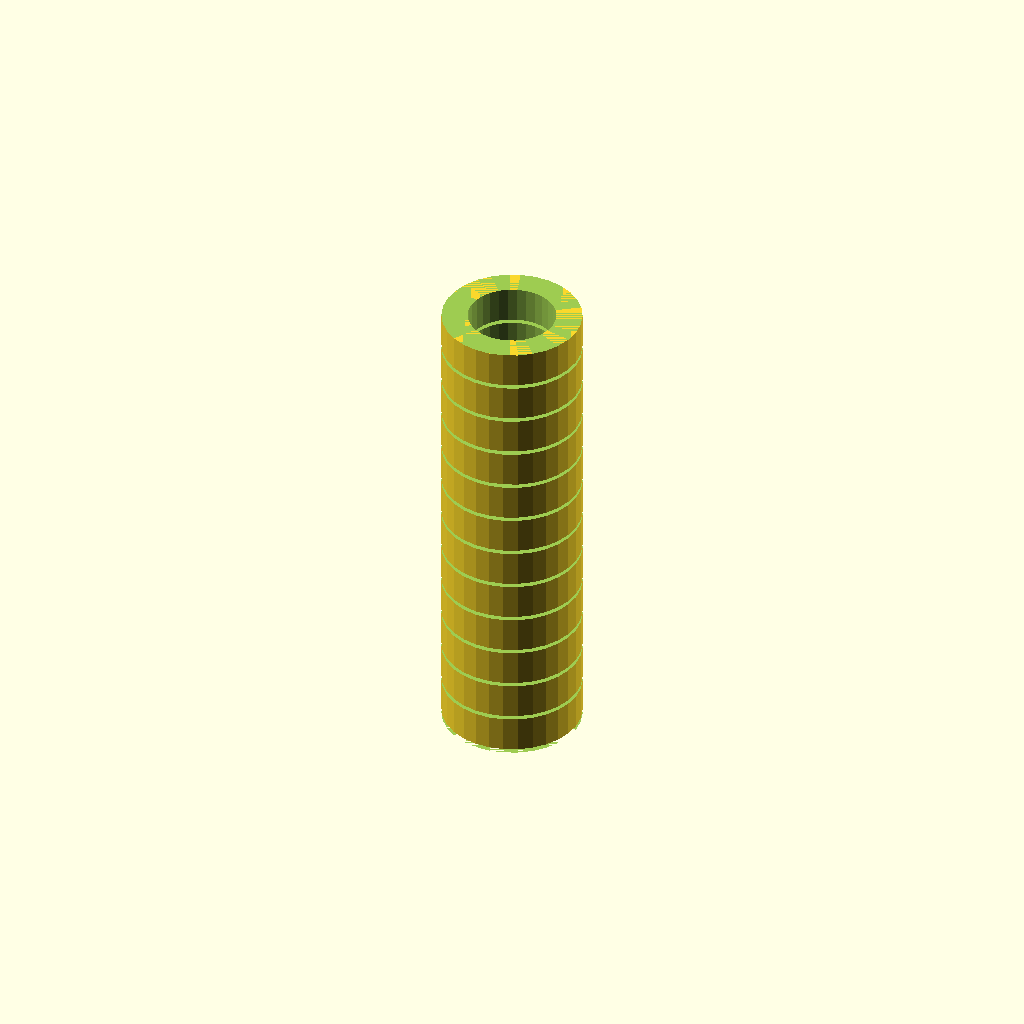
Cell 1 — every parameter at its default value.
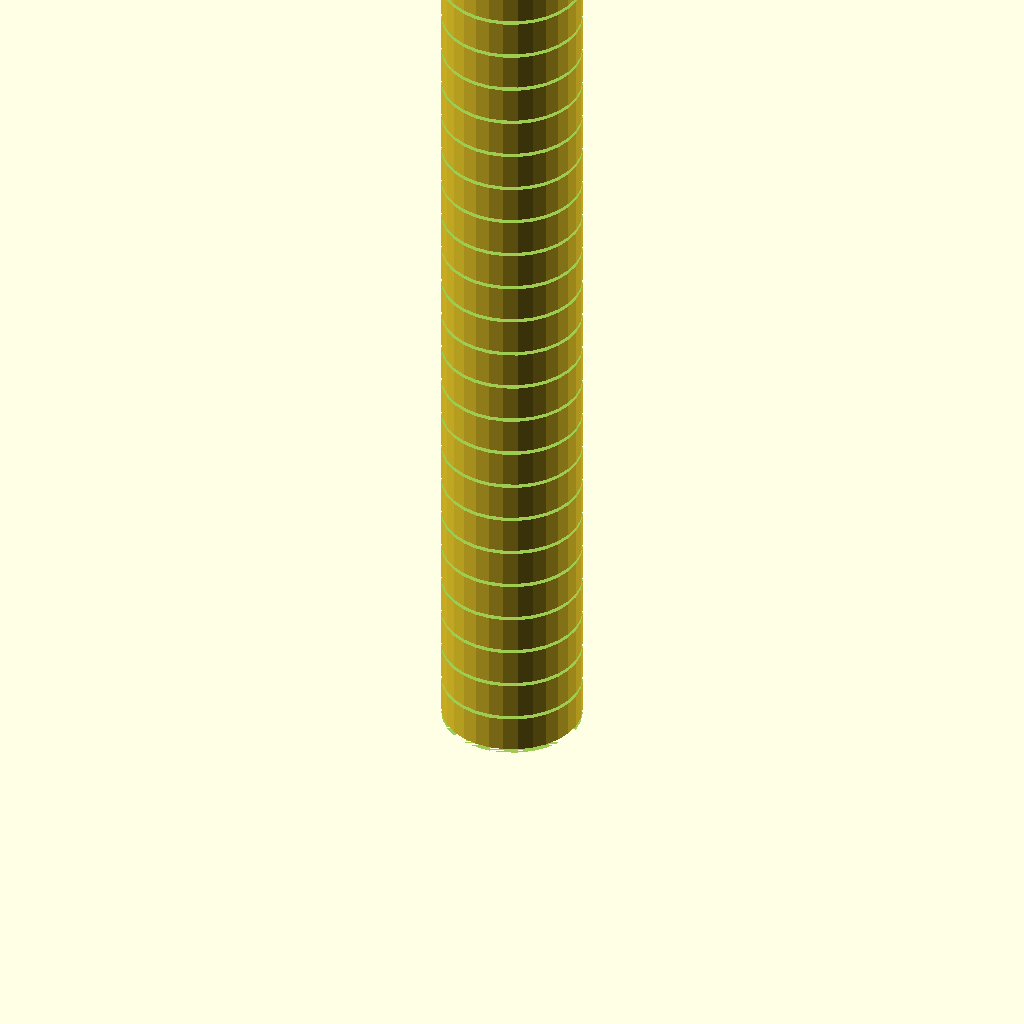
Cell 2 — length set to 240, the other parameters unchanged.
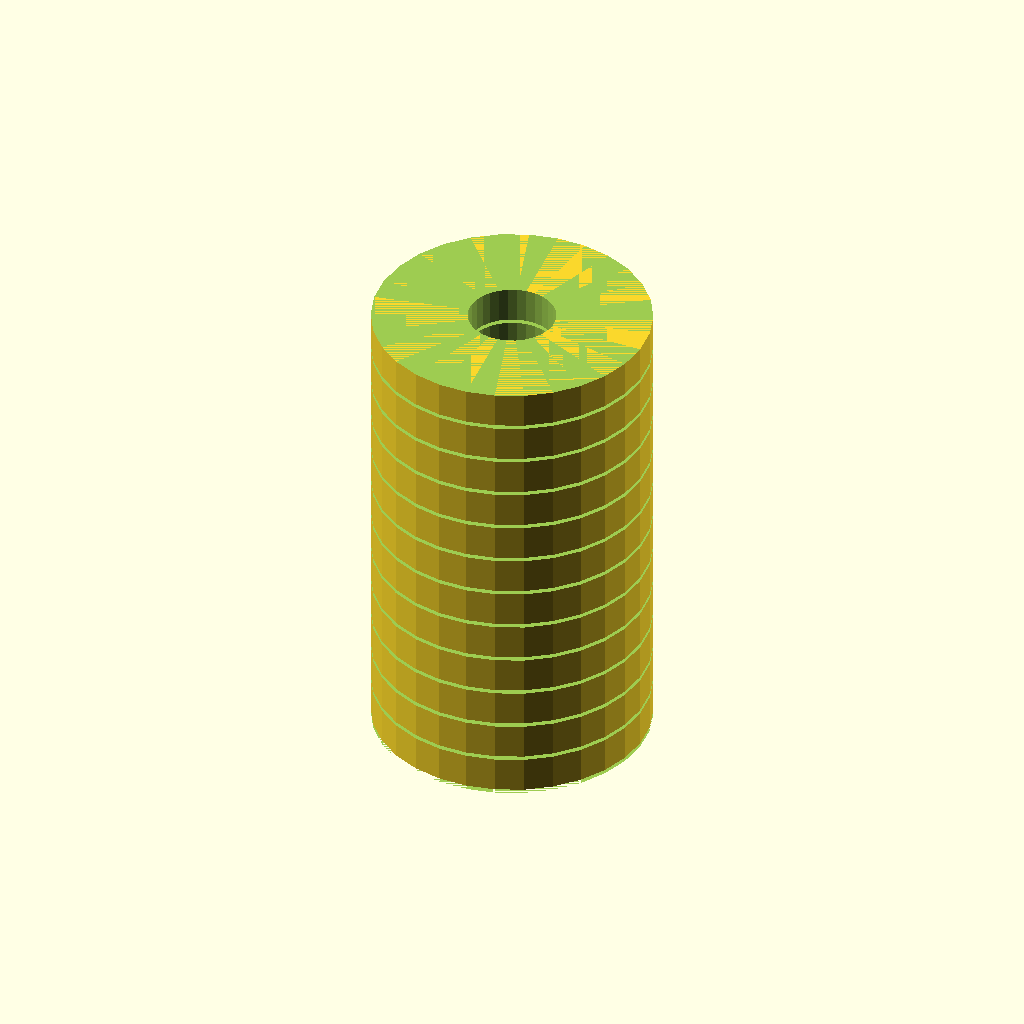
Cell 3 — diameter set to 70, the other parameters unchanged.
One fixed orthographic camera (rotation 55°, 0°, 25°; colour scheme Cornfield) for every cell.
The OpenSCAD source (3d-printing/stl-files/manopola.scad):
// 🖐️ Manopola per Urban Lab Scooter
// Materiale: TPU

// Parametri
length = 120;
diameter = 35;
inner_diameter = 22;

module manopola() {
    difference() {
        // Corpo principale
        cylinder(h = length, r = diameter/2);
        
        // Foro interno per manubrio
        translate([0, 0, -1])
            cylinder(h = length + 2, r = inner_diameter/2);
        
        // Scanalature antiscivolo
        for (i = [0:10:length]) {
            translate([0, 0, i])
                cylinder(h = 1, r = diameter/2 + 1);
        }
    }
}

// Render
manopola();
Parameter table extracted from the source (name, type, default, range or options):
length: number, default 120
diameter: number, default 35
inner_diameter: number, default 22
